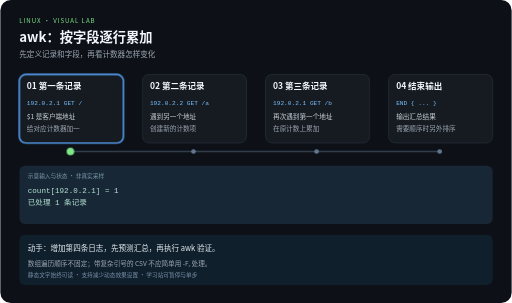
t = 0.00 s
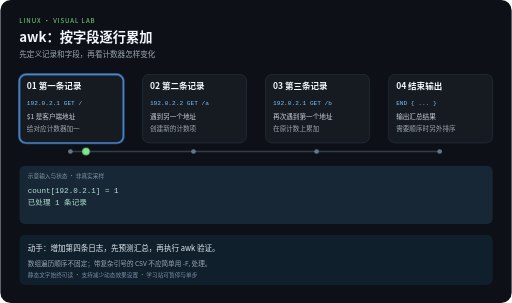
t = 2.10 s
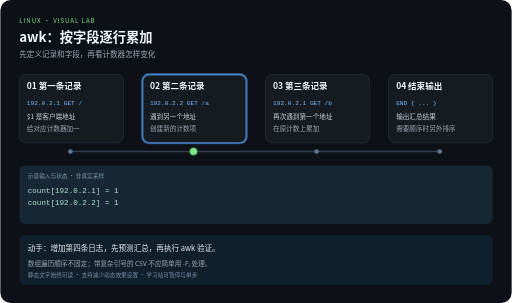
t = 3.90 s
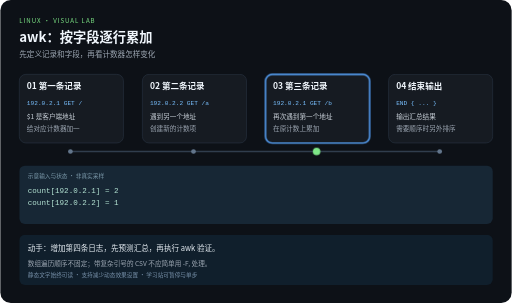
t = 6.00 s
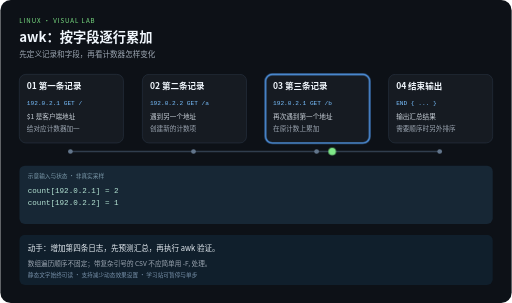
t = 8.10 s
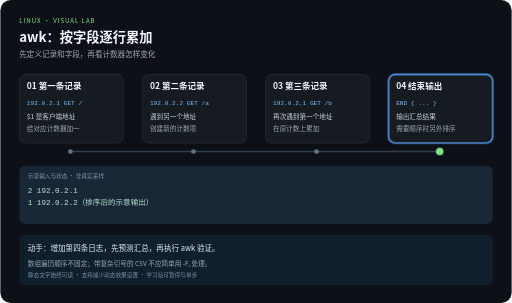
t = 10.00 s

The animated SVG that drew these frames (rendered in a browser with its animation timeline set to each time). Animation: 5 CSS @keyframes rules; frames cover the first 10.00 s.

<svg xmlns="http://www.w3.org/2000/svg" width="1080" height="640" viewBox="0 0 1080 640" role="img" aria-labelledby="title desc">
<title id="title">awk：按字段逐行累加</title>
<desc id="desc">先定义记录和字段，再看计数器怎样变化。四步示意，每 12 秒一轮，播放三轮后停止。数组遍历顺序不固定；带复杂引号的 CSV 不应简单用 -F, 处理。</desc>
<style>
text{font-family:"Noto Sans CJK SC","Microsoft YaHei",sans-serif}
.code{font-family:Consolas,monospace}
.focus{opacity:0}
.output{opacity:0}.output.phase-0{opacity:1}
@keyframes step0{0%,24.9%{opacity:1}25%,100%{opacity:0}}.phase-0{animation:step0 12s linear 3}@keyframes step1{0%,24.9%{opacity:0}25%,49.9%{opacity:1}50%,100%{opacity:0}}.phase-1{animation:step1 12s linear 3}@keyframes step2{0%,49.9%{opacity:0}50%,74.9%{opacity:1}75%,100%{opacity:0}}.phase-2{animation:step2 12s linear 3}@keyframes step3{0%,74.9%{opacity:0}75%,100%{opacity:1}}.phase-3{animation:step3 12s linear 3}
@keyframes travel{0%,15%{transform:translateX(0)}25%,40%{transform:translateX(260px)}50%,65%{transform:translateX(520px)}75%,100%{transform:translateX(780px)}}
.token{animation:travel 12s ease-in-out 3}
@media (prefers-reduced-motion:reduce){.focus,.token,.output{animation:none}.token{display:none}}
</style>
<rect width="1080" height="640" rx="22" fill="#0d1117"/>
<text x="40" y="48" fill="#7ee787" font-size="13" letter-spacing="2">LINUX · VISUAL LAB</text>
<text x="40" y="88" fill="#f0f6fc" font-size="28" font-weight="bold">awk：按字段逐行累加</text>
<text x="40" y="120" fill="#9da7b3" font-size="16">先定义记录和字段，再看计数器怎样变化</text>
<path d="M148 320 H928" fill="none" stroke="#303d4d" stroke-width="3"/>

<g>
<rect x="40" y="157" width="220" height="145" rx="14" fill="#161b22" stroke="#303d4d"/>
<rect class="focus phase-0" x="40" y="157" width="220" height="145" rx="14" fill="none" stroke="#58a6ff" stroke-width="3"/>
<text x="56" y="189" fill="#f0f6fc" font-size="18" font-weight="bold">01 第一条记录</text>
<text class="code" x="56" y="221" fill="#79c0ff" font-size="13">192.0.2.1 GET /</text>
<text x="56" y="252" fill="#c9d1d9" font-size="14">$1 是客户端地址</text>
<text x="56" y="276" fill="#9da7b3" font-size="14">给对应计数器加一</text>
<circle cx="148" cy="320" r="5" fill="#62758b"/>
</g>
<g>
<rect x="300" y="157" width="220" height="145" rx="14" fill="#161b22" stroke="#303d4d"/>
<rect class="focus phase-1" x="300" y="157" width="220" height="145" rx="14" fill="none" stroke="#58a6ff" stroke-width="3"/>
<text x="316" y="189" fill="#f0f6fc" font-size="18" font-weight="bold">02 第二条记录</text>
<text class="code" x="316" y="221" fill="#79c0ff" font-size="13">192.0.2.2 GET /a</text>
<text x="316" y="252" fill="#c9d1d9" font-size="14">遇到另一个地址</text>
<text x="316" y="276" fill="#9da7b3" font-size="14">创建新的计数项</text>
<circle cx="408" cy="320" r="5" fill="#62758b"/>
</g>
<g>
<rect x="560" y="157" width="220" height="145" rx="14" fill="#161b22" stroke="#303d4d"/>
<rect class="focus phase-2" x="560" y="157" width="220" height="145" rx="14" fill="none" stroke="#58a6ff" stroke-width="3"/>
<text x="576" y="189" fill="#f0f6fc" font-size="18" font-weight="bold">03 第三条记录</text>
<text class="code" x="576" y="221" fill="#79c0ff" font-size="13">192.0.2.1 GET /b</text>
<text x="576" y="252" fill="#c9d1d9" font-size="14">再次遇到第一个地址</text>
<text x="576" y="276" fill="#9da7b3" font-size="14">在原计数上累加</text>
<circle cx="668" cy="320" r="5" fill="#62758b"/>
</g>
<g>
<rect x="820" y="157" width="220" height="145" rx="14" fill="#161b22" stroke="#303d4d"/>
<rect class="focus phase-3" x="820" y="157" width="220" height="145" rx="14" fill="none" stroke="#58a6ff" stroke-width="3"/>
<text x="836" y="189" fill="#f0f6fc" font-size="18" font-weight="bold">04 结束输出</text>
<text class="code" x="836" y="221" fill="#79c0ff" font-size="13">END { ... }</text>
<text x="836" y="252" fill="#c9d1d9" font-size="14">输出汇总结果</text>
<text x="836" y="276" fill="#9da7b3" font-size="14">需要顺序时另外排序</text>
<circle cx="928" cy="320" r="5" fill="#62758b"/>
</g>
<rect x="40" y="350" width="1000" height="123" rx="12" fill="#172735"/>
<text x="58" y="375" fill="#7c9aab" font-size="12">示意输入与状态 · 非真实采样</text>
<g class="output phase-0">
<text class="code" x="58" y="407" fill="#b5e4d4" font-size="16">count[192.0.2.1] = 1</text>
<text class="code" x="58" y="434" fill="#b5e4d4" font-size="16">已处理 1 条记录</text>
</g>
<g class="output phase-1">
<text class="code" x="58" y="407" fill="#b5e4d4" font-size="16">count[192.0.2.1] = 1</text>
<text class="code" x="58" y="434" fill="#b5e4d4" font-size="16">count[192.0.2.2] = 1</text>
</g>
<g class="output phase-2">
<text class="code" x="58" y="407" fill="#b5e4d4" font-size="16">count[192.0.2.1] = 2</text>
<text class="code" x="58" y="434" fill="#b5e4d4" font-size="16">count[192.0.2.2] = 1</text>
</g>
<g class="output phase-3">
<text class="code" x="58" y="407" fill="#b5e4d4" font-size="16">2 192.0.2.1</text>
<text class="code" x="58" y="434" fill="#b5e4d4" font-size="16">1 192.0.2.2（排序后的示意输出）</text>
</g>
<circle class="token" cx="148" cy="320" r="8" fill="#7ee787"/>
<rect x="40" y="496" width="1000" height="106" rx="12" fill="#101f2c"/>
<text x="58" y="530" fill="#e6edf3" font-size="16">动手：增加第四条日志，先预测汇总，再执行 awk 验证。</text>
<text x="58" y="561" fill="#9da7b3" font-size="14">数组遍历顺序不固定；带复杂引号的 CSV 不应简单用 -F, 处理。</text>
<text x="58" y="585" fill="#7790a9" font-size="12">静态文字始终可读 · 支持减少动态效果设置 · 学习站可暂停与单步</text>
</svg>
